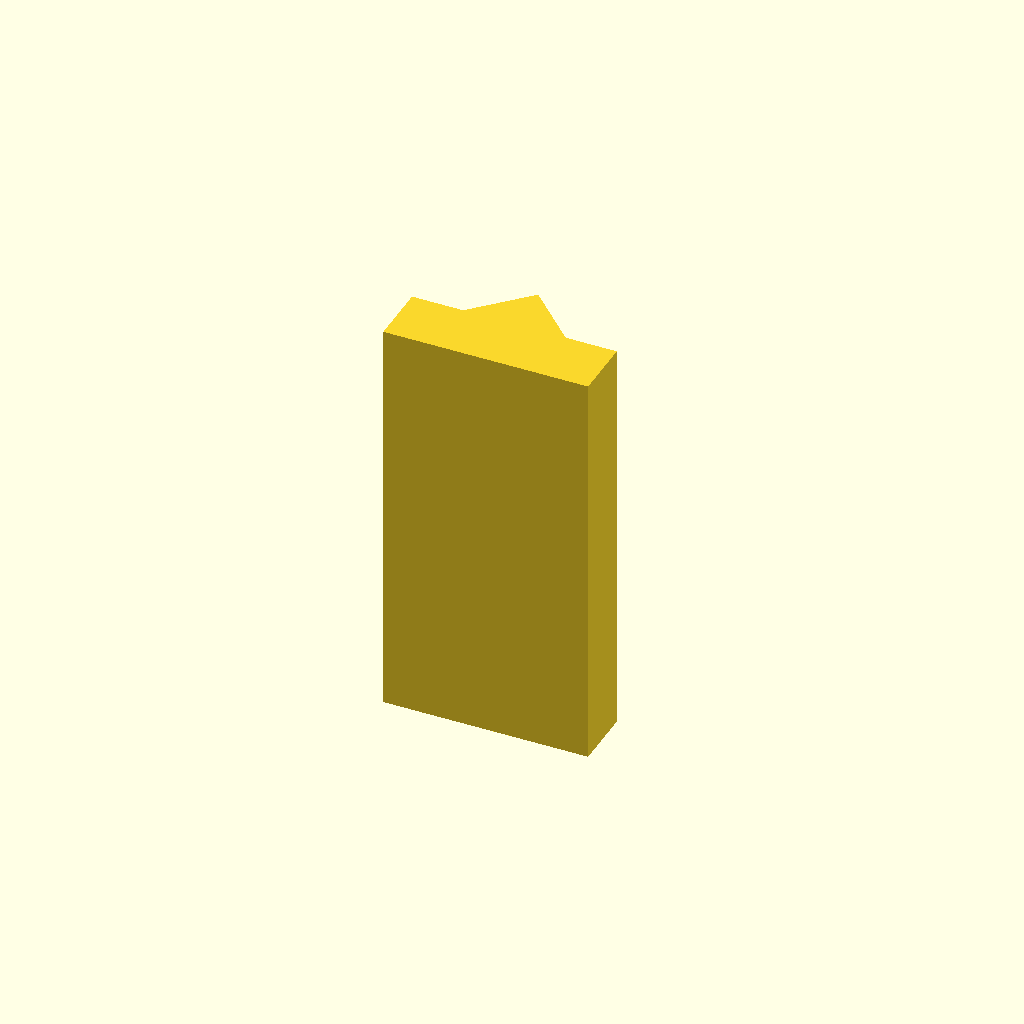
Cell 1: rendered with the file's own defaults.
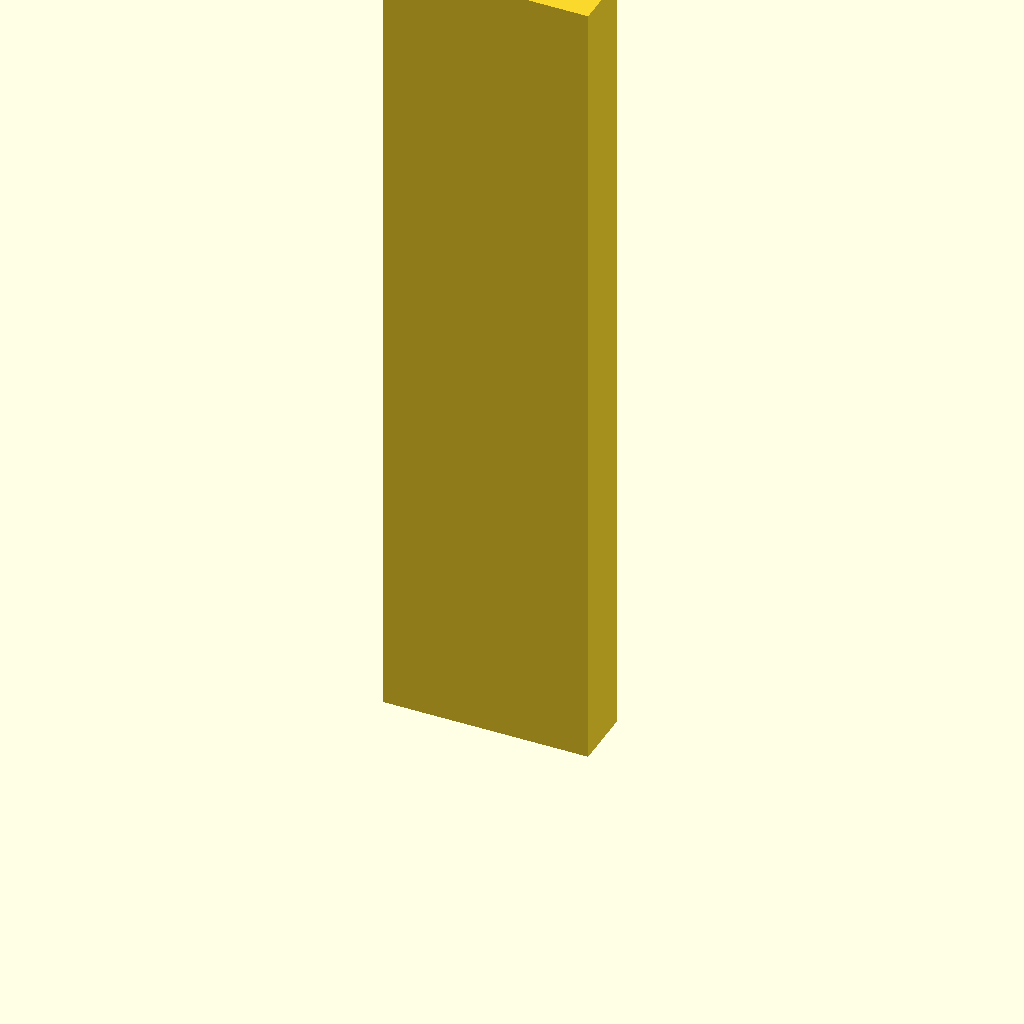
Cell 2: plate_t = 160 (everything else at default).
One fixed orthographic camera (rotation 55°, 0°, 25°; colour scheme Cornfield) for every cell.
Source of the model, optional_data/data/sketch2/vguides/part_0035.scad:
$fn = 32;

// ----------------------------------------------------------------------
// V guide rail: vrib, 40 mm wide
// ----------------------------------------------------------------------

// --- parameters (mm) ---
rail_w = 40;              // rail width, X
base_t = 12;              // base plate thickness
v_depth = 10;             // V feature depth / height
v_half_w = 10;            // half width of the V at the base face
plate_t = 80;             // rail length, Z (the extrusion height)

profile = [[0, 0], [40, 0], [40, 12], [30, 12], [20, 22], [10, 12], [0, 12]];  // primary outline, 7 points, counter clockwise

// --- the one profile operation ---
linear_extrude(height = plate_t) polygon(points = profile);
Customizer parameters (derived from the source; name, type, default, range or options):
rail_w: number, default 40
base_t: number, default 12
v_depth: number, default 10
v_half_w: number, default 10
plate_t: number, default 80
